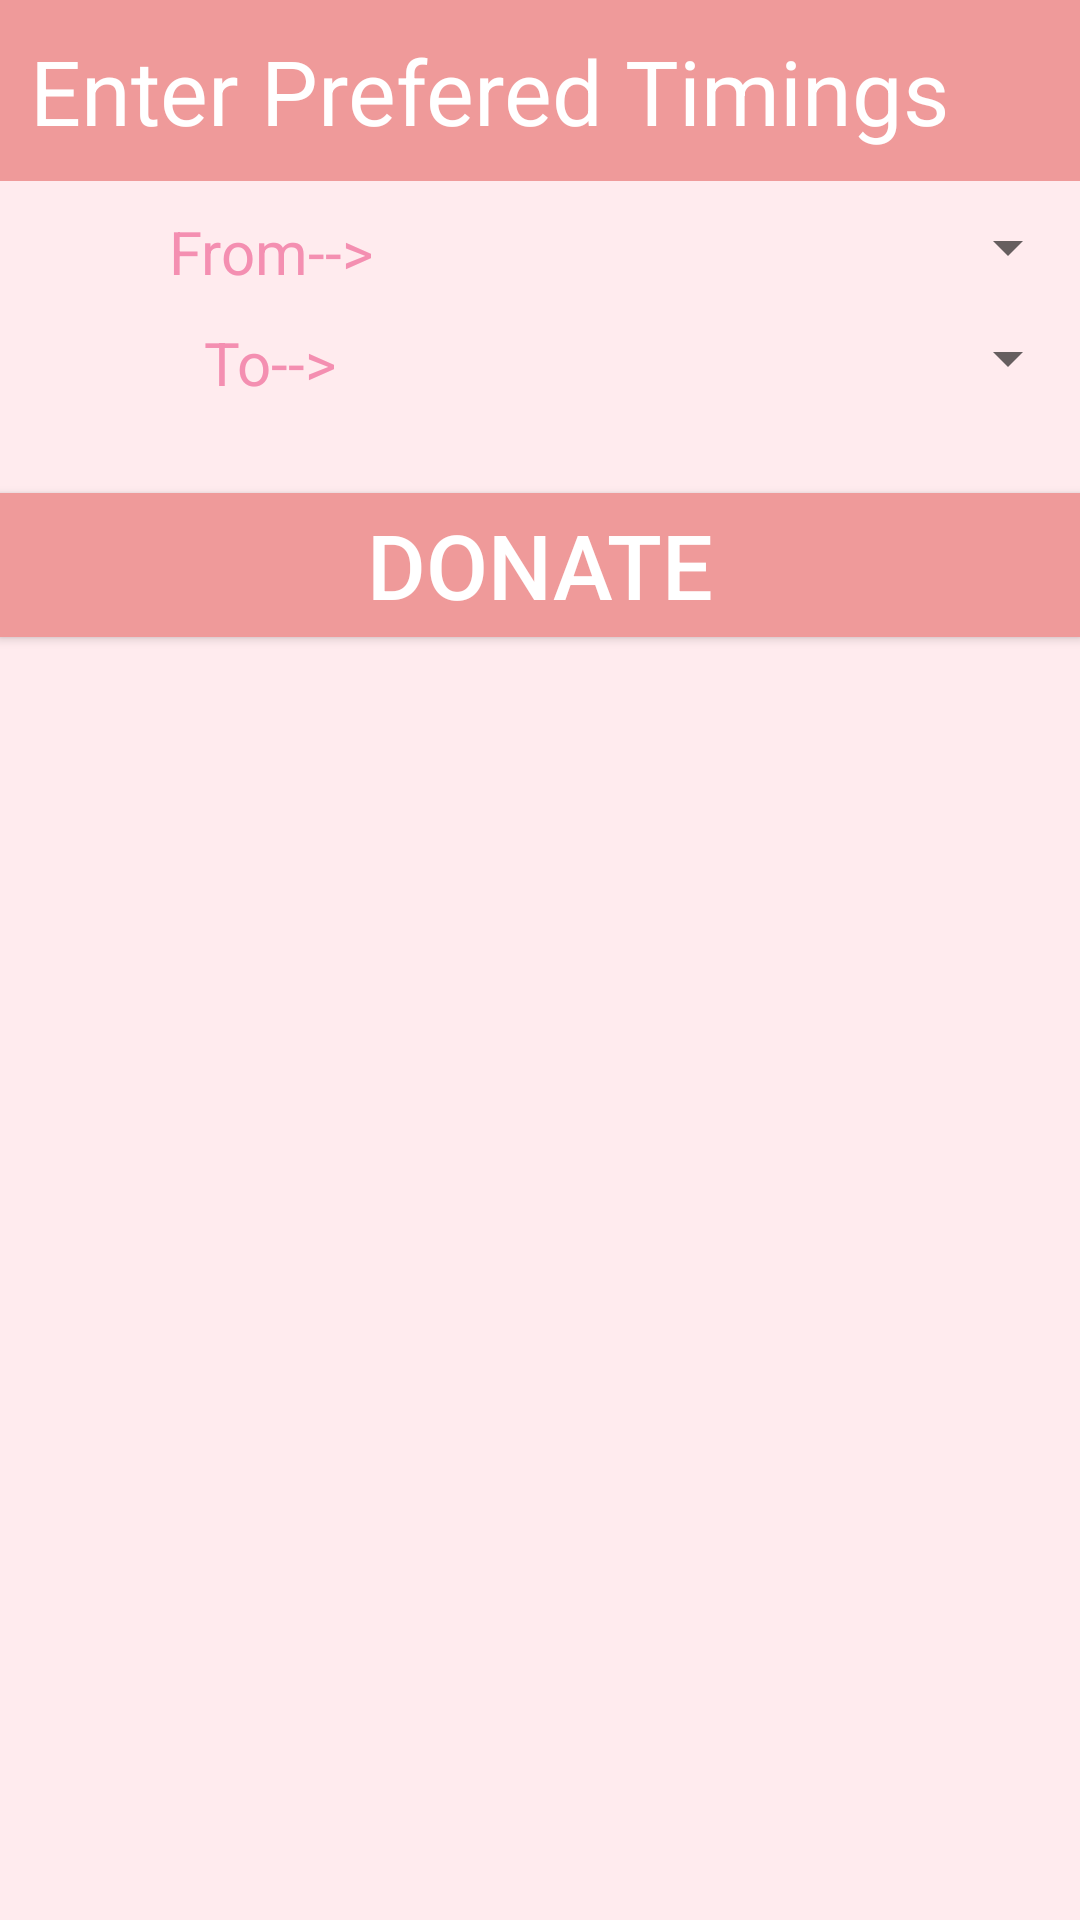

Here is an Android app screen rendered from its layout file. Give the layout XML and the strings, colors and styles it references.
<!-- AndroidManifest.xml: application theme AppTheme -->
<!-- res/layout/activity_donate.xml -->
<?xml version="1.0" encoding="utf-8"?>

<LinearLayout xmlns:android="http://schemas.android.com/apk/res/android"
    xmlns:tools="http://schemas.android.com/tools"
    android:id="@+id/activity_donate"
    android:layout_width="match_parent"
    android:layout_height="match_parent"
   android:orientation="vertical"
    android:background="#FFEBEE"
    tools:context="com.example.android.blood02.Donate">
    <TextView
        android:layout_width="match_parent"
        android:layout_height="wrap_content"
        android:text="Enter Prefered Timings"
        android:padding="10dp"
        android:textSize="30dp"
        android:background="#EF9A9A"
        android:textColor="#FFFFFF"/>
<LinearLayout
    android:layout_width="match_parent"
    android:layout_height="wrap_content"
    android:orientation="horizontal"
    android:layout_marginTop="10dp"
    >

    <TextView
        android:layout_weight="1"
        android:layout_width="0dp"
        android:layout_height="wrap_content"
        android:text="From-->"
        android:textSize="20dp"
        android:layout_gravity="center"
        android:gravity="center_horizontal"
        android:textColor="#F48FB1"/>
    <Spinner
        android:layout_width="0dp"
        android:layout_weight="1"
        android:layout_height="wrap_content"
        android:id="@+id/spinner1"
        ></Spinner>




</LinearLayout>

    <LinearLayout
        android:layout_width="match_parent"
        android:layout_height="wrap_content"
        android:orientation="horizontal"
        android:layout_marginTop="10dp"
        >
        <TextView
            android:layout_weight="1"
            android:layout_width="0dp"
            android:layout_height="wrap_content"
            android:text="To-->"
            android:layout_gravity="center"
            android:textSize="20dp"
            android:textColor="#F48FB1"
            android:gravity="center_horizontal"/>
        <Spinner
            android:layout_width="0dp"
            android:layout_weight="1"
            android:layout_height="wrap_content"
            android:id="@+id/spinner2"></Spinner>

    </LinearLayout>


    <Button
        android:layout_width="match_parent"
        android:layout_height="wrap_content"
        android:id="@+id/btn3"
        android:text="Donate"
        android:textSize="30dp"
        android:textColor="@color/white"
        android:layout_marginTop="30dp"
        android:background="#EF9A9A"/>

</LinearLayout>
<!-- resources referenced by this layout -->
<resources>
  <style name="AppTheme" parent="Theme.AppCompat.Light.DarkActionBar">
          
          <item name="colorPrimary">#D50000</item>
          <item name="colorPrimaryDark">#B71C1C</item>
          <item name="colorAccent">@color/colorAccent</item>
      </style>
  <!-- not gathered from this repository: default colours our renderer supplied (Android Studio template values) -->
  <color name="white">#FFFFFFFF</color>
  <color name="colorAccent">#FF03DAC5</color>
</resources>
